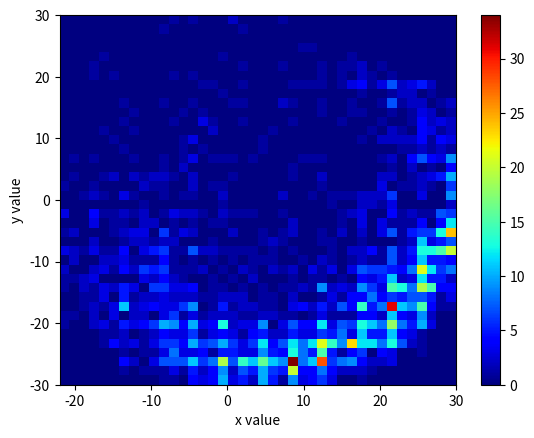

Generate this figure with matplotlib:
import math
import numpy as np
from matplotlib import pyplot as plt
import random
import matplotlib.ticker as ticker


obstacle1 = (2, 2, 6, 3)
obstacle2 = (8, 8, 6, 4)
obstacle3 = (15, 2, 4, 2)
obstacle4 = (8, -3, 4, 2)
obstacle5 = (23, -2, 4, 2)


obstacle_list = [obstacle1, obstacle2, obstacle3, obstacle4, obstacle5]


def is_in_wall(x, y):
    collided = False
    collisions = []
    for index, obstacle in enumerate(obstacle_list):
        if obstacle[0] <= x <= (obstacle[0] + obstacle[2]) \
                and obstacle[1] <= y <= (obstacle[1] + obstacle[3]):
            collisions.append((index, x, y))
            collided = True
    return collided, collisions


collision_list = []


def remove_nesting(nested_list):
    for i in nested_list:
        if type(i) == list:
            remove_nesting(i)
        else:
            collision_list.append(i)


x_path_end_position = []
y_path_end_position = []
collisions = 0

for i in range(10000):
    def generate_random_angles_relative(number_of_turns):
        rel_angles = []
        angles = []
        for i in range(number_of_turns):
            angle = random.randint(-35, 35)
            angles.append(angle)
        for a in range(len(angles)):
            # first generated number is the same in both cases (absolute-relative)
            if a == 0:
                rel_angles.append(angles[0])
            else:
                rel_angles.append(angles[a])
                rel_angles[a] = angles[a] + rel_angles[a-1]
        # printing absolute random angles to check if relatives are correct
        # print('\nrandom angles: ', angles)
        return rel_angles

    # decide the number of turns in param
    rand_angles_rel = generate_random_angles_relative(30)

    # print('relative random angles: ', rand_angles_rel, '\n')


    def calc_path(pos_x, pos_y, steering_angles):
        path = []
        collision = []
        # time including: time, deg
        for deg in steering_angles:
            pos_x = np.around(pos_x + math.cos(math.radians(deg)))
            pos_y = np.around(pos_y + math.sin(math.radians(deg)))
            if is_in_wall(pos_x, pos_y)[0]:
                collision.append((pos_x, pos_y))
            path.append((pos_x, pos_y))
        return path, collision

    if len(calc_path(0, 0, rand_angles_rel)[1]) == 0:
        random_relative_path = calc_path(0, 0, rand_angles_rel)[0]

        x_random_relative = list(zip(*random_relative_path))[0]
        y_random_relative = list(zip(*random_relative_path))[1]

        x_path_end_position.append(x_random_relative[-1])
        y_path_end_position.append(y_random_relative[-1])
    else:
        collisions += 1


# plt.hist(endpoint, 50, edgecolor='black', color="#2ecc71")
# plt.title("Distribution of end position y coordinates")
# plt.xlabel("end position y coordinate")
# plt.ylabel("value")
# ax_y_coord = plt.axes()
# ax_y_coord.xaxis.set_major_locator(ticker.MultipleLocator(5))
# ax_y_coord.xaxis.set_minor_locator(ticker.MultipleLocator(1))
# plt.savefig('fig2.png')
# plt.show()


print('num of collisions: ', collisions)
plt.hist2d(x_path_end_position, y_path_end_position, bins=(40, 40), cmap=plt.cm.jet)
plt.colorbar()
plt.xlabel("x value")
plt.ylabel("y value")
# plt.savefig('obstacles_histogram2d.png')
plt.show()
